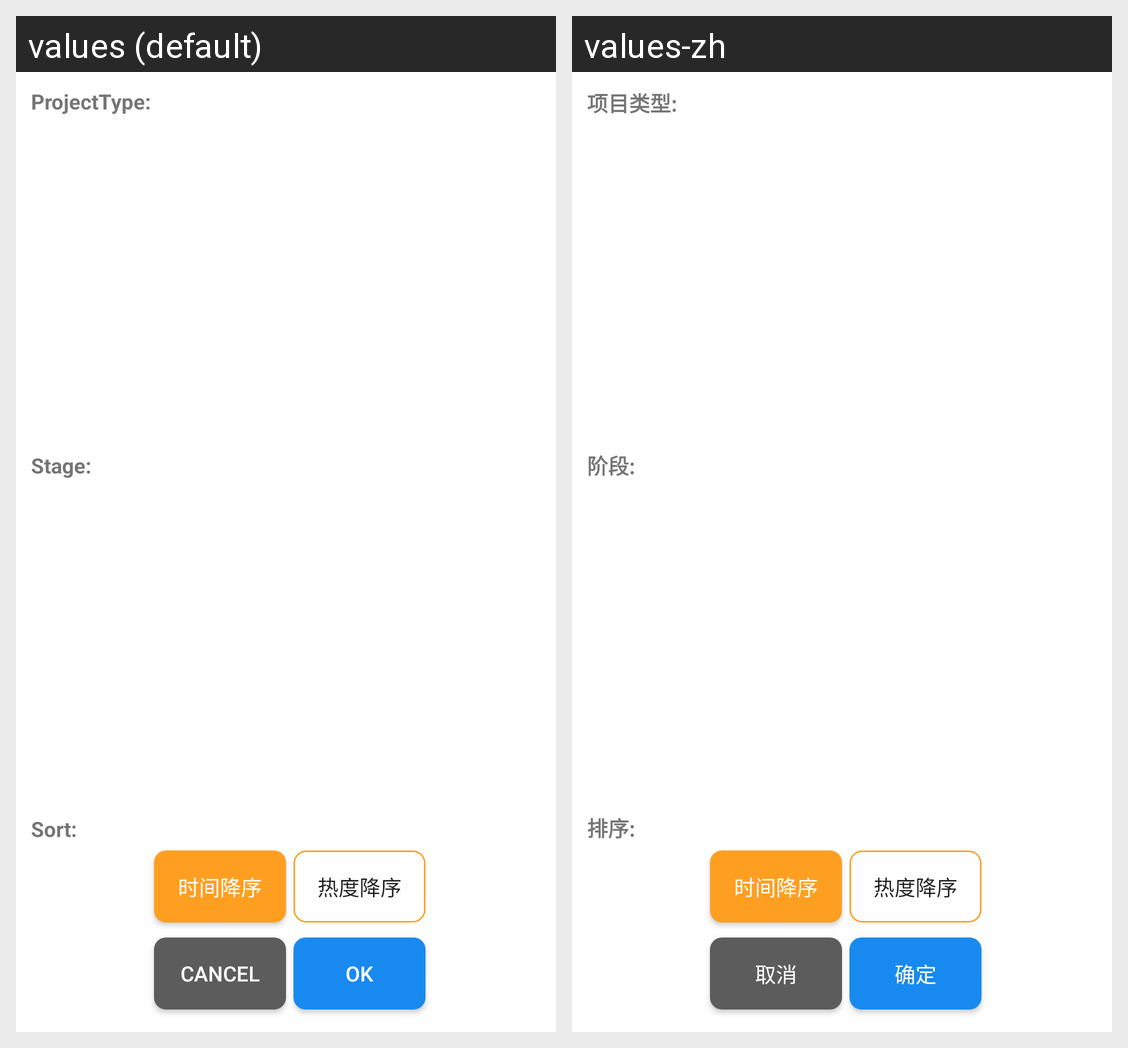

Translations of the strings shown on this Android screen, per locale in the grid:
Android screen res/layout/popupwindow_online_class_choose.xml rendered under 2 locales, left to right: values (default), values-zh. Device: Nexus 5 (rendered at 1080×1920; each locale shown at half size, 540×960, under a caption strip naming it); theme AppTheme.
Strings drawn on this screen, with the default value and each locale's value (text and hints the layout hard-codes, and strings that could not be matched under every locale, appear in the picture but are not listed):

online_class_project_type
  values: ProjectType:
  values-zh: 项目类型:

online_class_project_stage
  values: Stage:
  values-zh: 阶段:

online_class_project_sort
  values: Sort:
  values-zh: 排序:

text_cancel
  values: Cancel
  values-zh: 取消

text_ok
  values: OK
  values-zh: 确定
